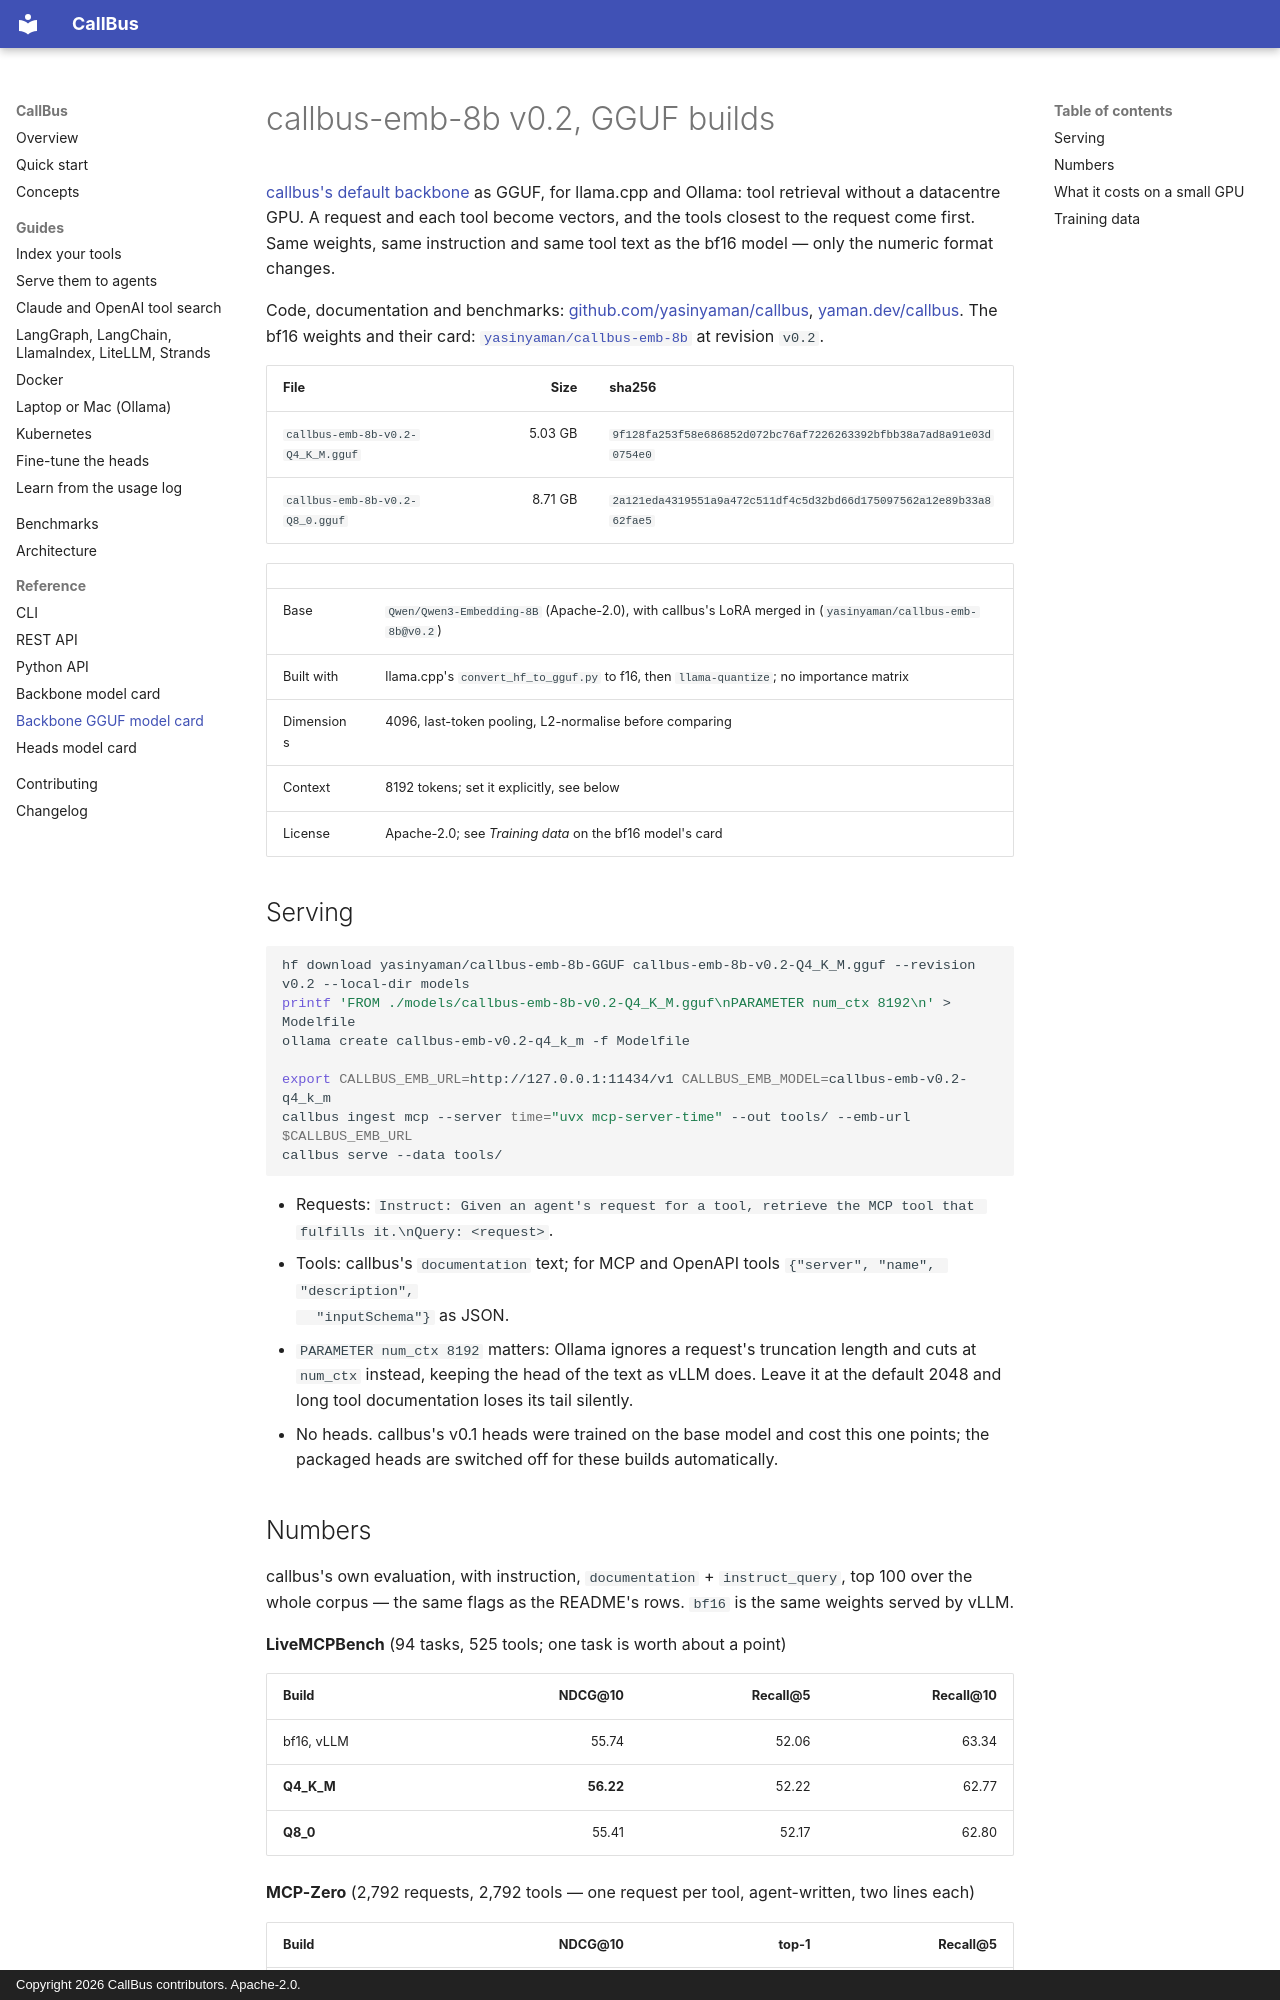

repository: yasinyaman/callbus · page: backbone/MODEL_CARD_GGUF/index.html · generator: mkdocs · copyright: Copyright 2026 CallBus contributors. Apache-2.0.

# callbus-emb-8b v0.2, GGUF builds

[callbus's default backbone](https://huggingface.co/yasinyaman/callbus-emb-8b) as GGUF, for
llama.cpp and Ollama: tool retrieval without a datacentre GPU. A request and each tool become
vectors, and the tools closest to the request come first. Same weights, same instruction and same
tool text as the bf16 model — only the numeric format changes.

Code, documentation and benchmarks: [github.com/yasinyaman/callbus](https://github.com/yasinyaman/callbus),
[yaman.dev/callbus](https://yaman.dev/callbus/). The bf16 weights and their card:
[`yasinyaman/callbus-emb-8b`](https://huggingface.co/yasinyaman/callbus-emb-8b) at revision `v0.2`.

| File | Size | sha256 |
| --- | ---: | --- |
| `callbus-emb-8b-v0.2-Q4_K_M.gguf` | 5.03 GB | `9f128fa253f58e686852d072bc76af7226263392bfbb38a7ad8a91e03d0754e0` |
| `callbus-emb-8b-v0.2-Q8_0.gguf` | 8.71 GB | `2a121eda4319551a9a472c511df4c5d32bd66d175097562a12e89b33a862fae5` |

| | |
| --- | --- |
| Base | `Qwen/Qwen3-Embedding-8B` (Apache-2.0), with callbus's LoRA merged in (`yasinyaman/callbus-emb-8b@v0.2`) |
| Built with | llama.cpp's `convert_hf_to_gguf.py` to f16, then `llama-quantize`; no importance matrix |
| Dimensions | 4096, last-token pooling, L2-normalise before comparing |
| Context | 8192 tokens; set it explicitly, see below |
| License | Apache-2.0; see *Training data* on the bf16 model's card |

## Serving

```bash
hf download yasinyaman/callbus-emb-8b-GGUF callbus-emb-8b-v0.2-Q4_K_M.gguf --revision v0.2 --local-dir models
printf 'FROM ./models/callbus-emb-8b-v0.2-Q4_K_M.gguf\nPARAMETER num_ctx 8192\n' > Modelfile
ollama create callbus-emb-v0.2-q4_k_m -f Modelfile

export CALLBUS_EMB_URL=http://127.0.0.1:11434/v1 CALLBUS_EMB_MODEL=callbus-emb-v0.2-q4_k_m
callbus ingest mcp --server time="uvx mcp-server-time" --out tools/ --emb-url $CALLBUS_EMB_URL
callbus serve --data tools/
```

- Requests: `Instruct: Given an agent's request for a tool, retrieve the MCP tool that fulfills it.\nQuery: <request>`.
- Tools: callbus's `documentation` text; for MCP and OpenAPI tools `{"server", "name", "description",
  "inputSchema"}` as JSON.
- `PARAMETER num_ctx 8192` matters: Ollama ignores a request's truncation length and cuts at
  `num_ctx` instead, keeping the head of the text as vLLM does. Leave it at the default 2048 and long
  tool documentation loses its tail silently.
- No heads. callbus's v0.1 heads were trained on the base model and cost this one points; the
  packaged heads are switched off for these builds automatically.
